Photos from the image-classification dataset "cork_oak_dataset" in the GitHub repository nteno555/bu-rise-research. Its 3 classes are: healthy, Biscogniauxia, Phytophthora.

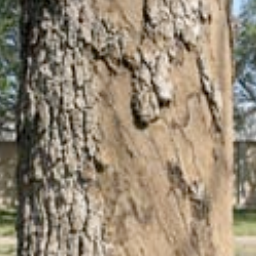
Label: Biscogniauxia

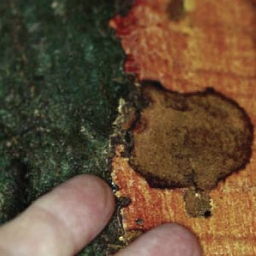
Label: Phytophthora

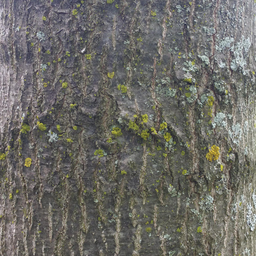
Label: healthy

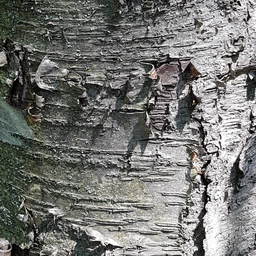
Label: healthy

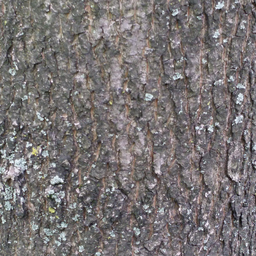
Label: healthy

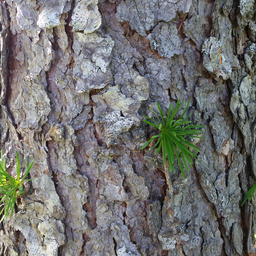
Label: healthy
